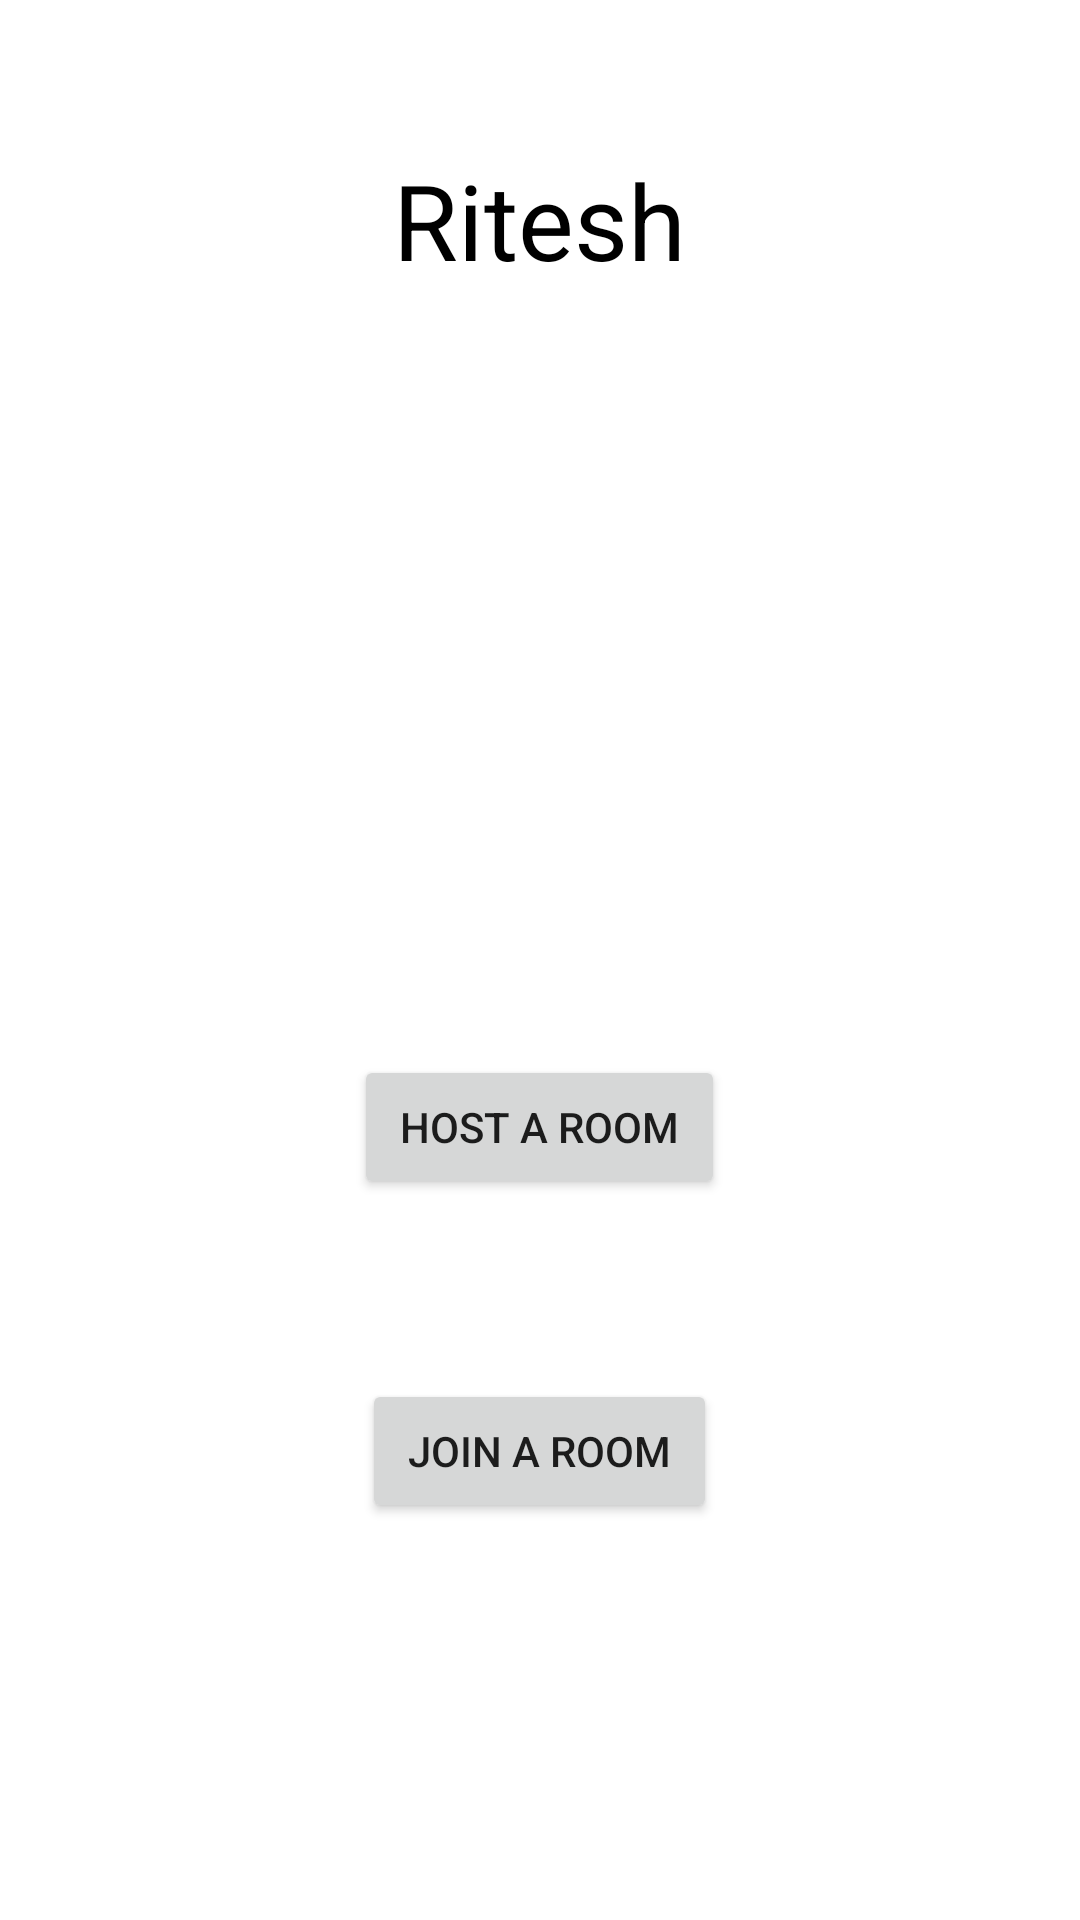

Android layout source for this screen:
<!-- AndroidManifest.xml: application theme Theme.Bingo -->
<!-- res/layout/activity_main.xml -->
<?xml version="1.0" encoding="utf-8"?>
<LinearLayout xmlns:android="http://schemas.android.com/apk/res/android"
    xmlns:app="http://schemas.android.com/apk/res-auto"
    xmlns:tools="http://schemas.android.com/tools"
    android:layout_width="match_parent"
    android:layout_height="match_parent"
    android:orientation="vertical"
    tools:context=".Activities.MainActivity">
<TextView
    android:id="@+id/nameTv"
    android:textSize="35sp"
    android:layout_gravity="center"
    android:layout_marginTop="50dp"
    android:text="Ritesh"
    android:textColor="@color/black"
    android:layout_width="wrap_content"
    android:layout_height="wrap_content"/>

    <com.google.android.material.imageview.ShapeableImageView
        android:id="@+id/profileimage"
        android:focusable="true"
        android:clickable="true"
        android:layout_width="120dp"
        android:layout_height="120dp"
        android:layout_gravity="center_horizontal"
        android:layout_marginTop="35dp"
        android:scaleType="centerCrop"
        android:src="@drawable/common_google_signin_btn_icon_dark"
        app:shapeAppearanceOverlay="@style/RoundedImageView" />
    <Button
        android:layout_marginTop="100dp"
        android:layout_gravity="center"
        android:text=" HOST A ROOM "
        android:id="@+id/hostRmBtn"
        android:layout_width="wrap_content"
        android:layout_height="wrap_content"/>
    <Button
        android:layout_marginTop="60dp"
        android:layout_gravity="center"
        android:text=" JOIN A ROOM "
        android:id="@+id/joinRmBtn"
        android:layout_width="wrap_content"
        android:layout_height="wrap_content"/>

</LinearLayout>
<!-- resources referenced by this layout -->
<resources>
  <style name="Theme.Bingo" parent="Theme.MaterialComponents.DayNight.DarkActionBar">
          
          <item name="colorPrimary">@color/purple_500</item>
          <item name="colorPrimaryVariant">@color/purple_700</item>
          <item name="colorOnPrimary">@color/white</item>
          
          <item name="colorSecondary">@color/teal_200</item>
          <item name="colorSecondaryVariant">@color/teal_700</item>
          <item name="colorOnSecondary">@color/black</item>
          
          <item name="android:statusBarColor" tools:targetApi="l">?attr/colorPrimaryVariant</item>
          
      </style>
  <!-- not gathered from this repository: default colours our renderer supplied (Android Studio template values) -->
  <color name="purple_500">#FF6200EE</color>
  <color name="purple_700">#FF3700B3</color>
  <color name="teal_200">#FF03DAC5</color>
  <color name="teal_700">#FF018786</color>
  <color name="black">#FF000000</color>
  <color name="white">#FFFFFFFF</color>
</resources>
